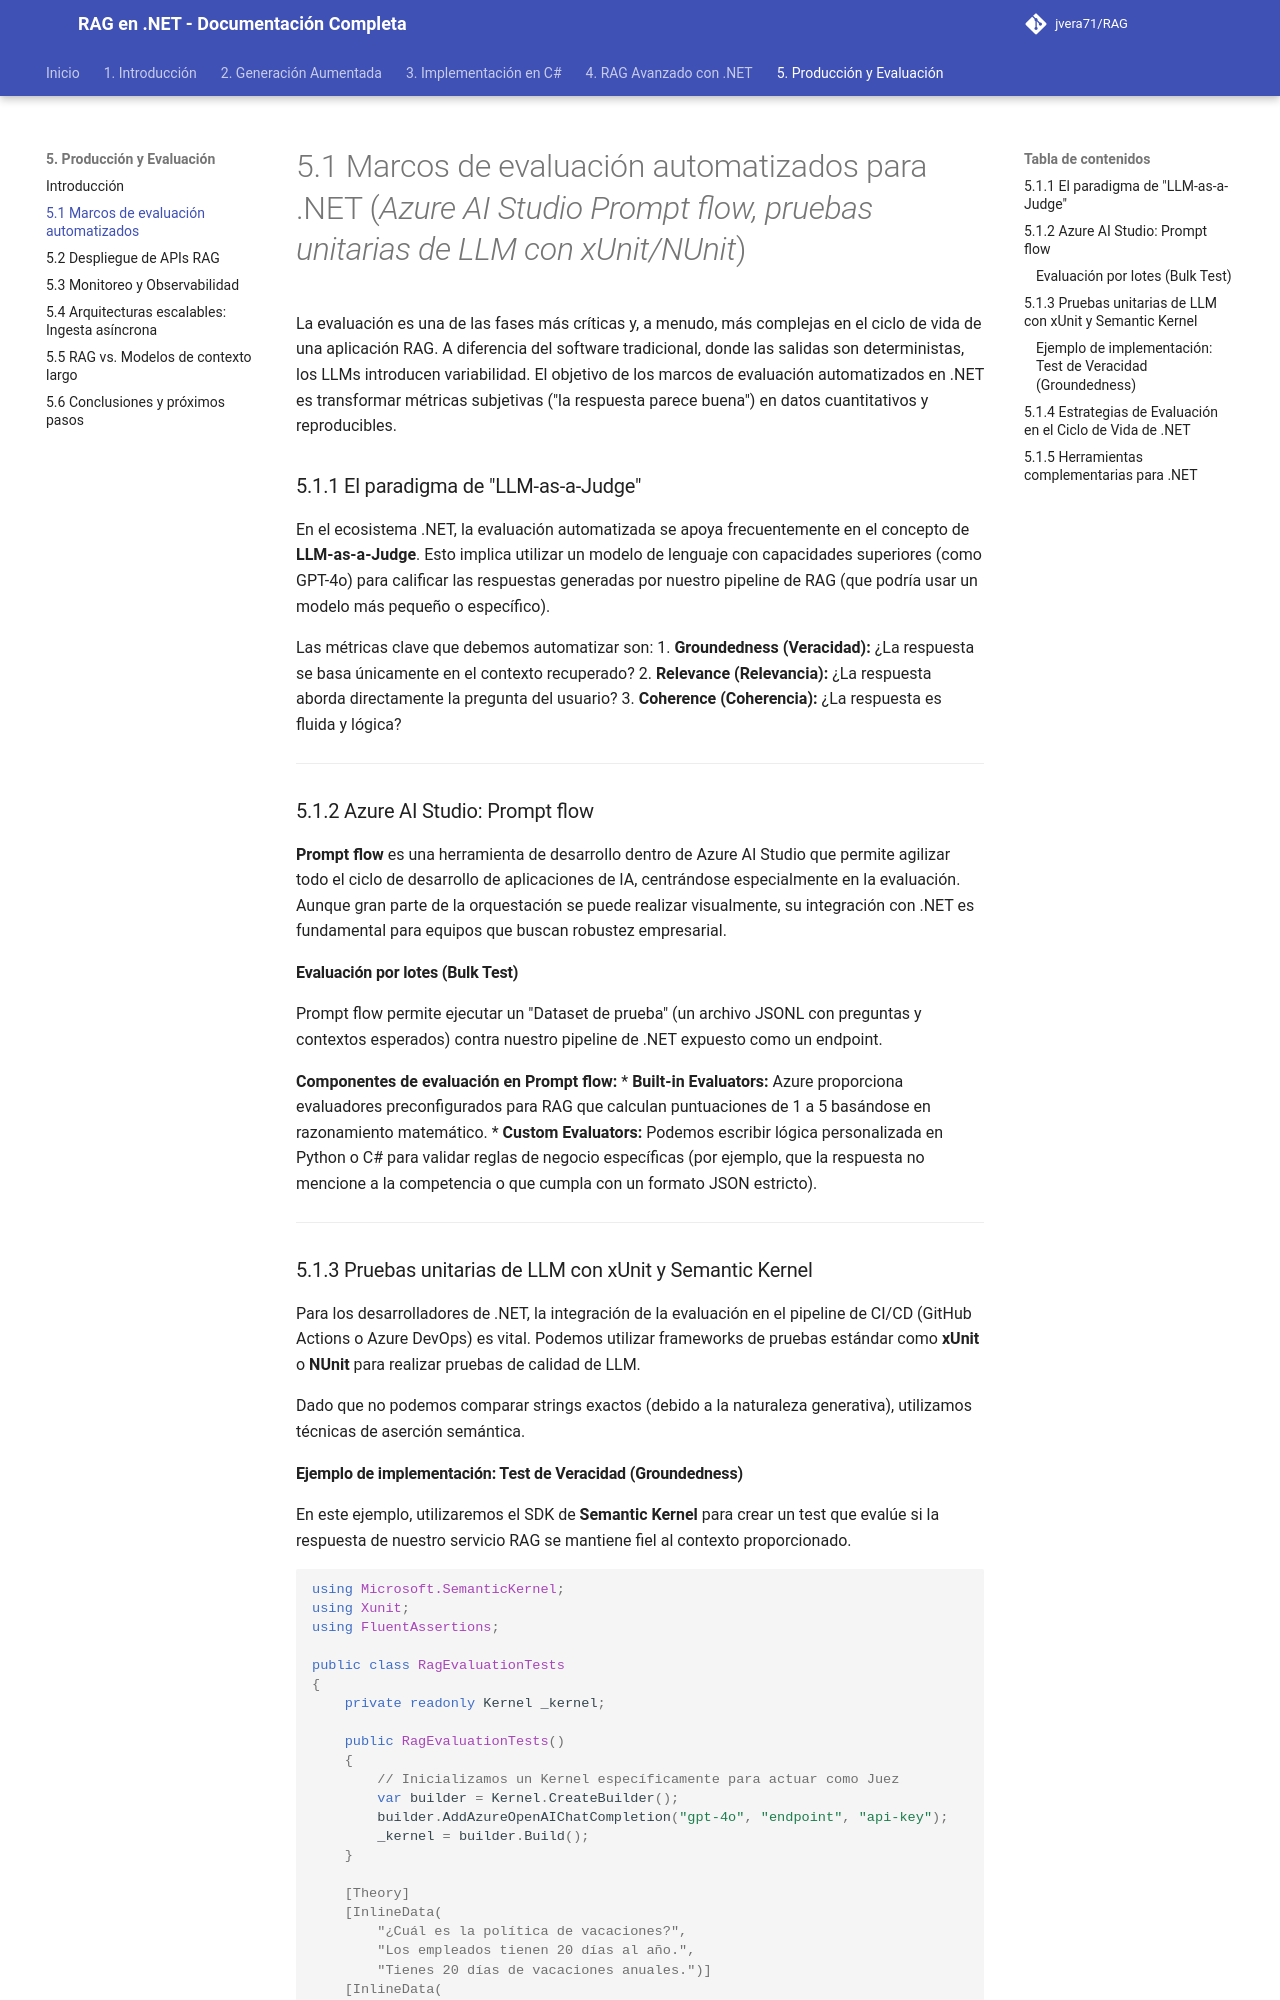

repository: jvera71/RAG · page: 5._Puesta_en_Producción_Evaluación_y_Futuro/5.1_Marcos_de_evaluación_automatizados_para_.NET_Azure_AI_Studio_Prompt_flow_pru/index.html · generator: mkdocs

# 5.1 Marcos de evaluación automatizados para .NET (*Azure AI Studio Prompt flow, pruebas unitarias de LLM con xUnit/NUnit*)

La evaluación es una de las fases más críticas y, a menudo, más complejas en el ciclo de vida de una aplicación RAG. A diferencia del software tradicional, donde las salidas son deterministas, los LLMs introducen variabilidad. El objetivo de los marcos de evaluación automatizados en .NET es transformar métricas subjetivas ("la respuesta parece buena") en datos cuantitativos y reproducibles.

### 5.1.1 El paradigma de "LLM-as-a-Judge"

En el ecosistema .NET, la evaluación automatizada se apoya frecuentemente en el concepto de **LLM-as-a-Judge**. Esto implica utilizar un modelo de lenguaje con capacidades superiores (como GPT-4o) para calificar las respuestas generadas por nuestro pipeline de RAG (que podría usar un modelo más pequeño o específico).

Las métricas clave que debemos automatizar son:
1.  **Groundedness (Veracidad):** ¿La respuesta se basa únicamente en el contexto recuperado?
2.  **Relevance (Relevancia):** ¿La respuesta aborda directamente la pregunta del usuario?
3.  **Coherence (Coherencia):** ¿La respuesta es fluida y lógica?

---

### 5.1.2 Azure AI Studio: Prompt flow

**Prompt flow** es una herramienta de desarrollo dentro de Azure AI Studio que permite agilizar todo el ciclo de desarrollo de aplicaciones de IA, centrándose especialmente en la evaluación. Aunque gran parte de la orquestación se puede realizar visualmente, su integración con .NET es fundamental para equipos que buscan robustez empresarial.

#### Evaluación por lotes (Bulk Test)
Prompt flow permite ejecutar un "Dataset de prueba" (un archivo JSONL con preguntas y contextos esperados) contra nuestro pipeline de .NET expuesto como un endpoint. 

**Componentes de evaluación en Prompt flow:**
*   **Built-in Evaluators:** Azure proporciona evaluadores preconfigurados para RAG que calculan puntuaciones de 1 a 5 basándose en razonamiento matemático.
*   **Custom Evaluators:** Podemos escribir lógica personalizada en Python o C# para validar reglas de negocio específicas (por ejemplo, que la respuesta no mencione a la competencia o que cumpla con un formato JSON estricto).

---

### 5.1.3 Pruebas unitarias de LLM con xUnit y Semantic Kernel

Para los desarrolladores de .NET, la integración de la evaluación en el pipeline de CI/CD (GitHub Actions o Azure DevOps) es vital. Podemos utilizar frameworks de pruebas estándar como **xUnit** o **NUnit** para realizar pruebas de calidad de LLM.

Dado que no podemos comparar strings exactos (debido a la naturaleza generativa), utilizamos técnicas de aserción semántica.
